2-way image classification set "data_cleaned" from GitHub (Z-Unlocked/Unlocked_Challenge_4); label vocabulary: la eterna, other flowers.

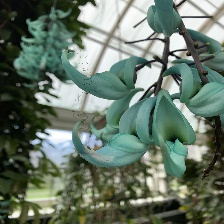
Label: other flowers

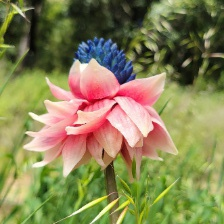
Label: la eterna

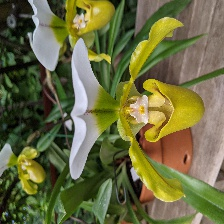
Label: other flowers

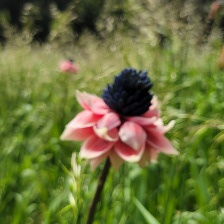
Label: la eterna

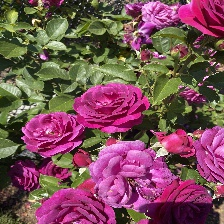
Label: other flowers

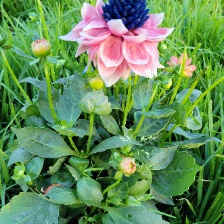
Label: la eterna
